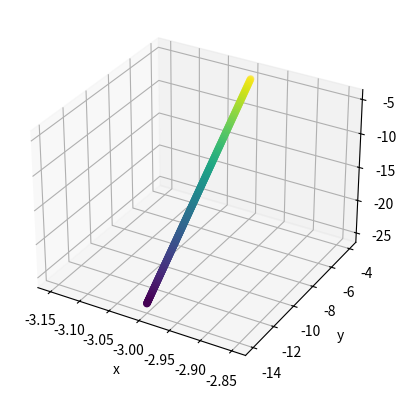

Generate this figure with matplotlib:
import matplotlib.pyplot as plt
import numpy as np
h=0.01
x=-3
y=-4
z=-5
vx=0
vy=2
vz=4
ax=0
ay=0
az=0
pt = np.arange(5,0,-h)
px=[]
py=[]
pz=[]
pv=[]

pa=[]
for t in pt:
    x=x-vx*h
    y=y-vy*h
    z=z-vz*h
    vx=vx-ax*h
    vy=vy-ay*h
    vz=vz-az*h
    px.append(x)
    py.append(y)
    pz.append(z)
    pv.append([vx,vy,vz])
    pa.append([ax,ay,az])


ax=plt.axes(projection='3d')
ax.set_xlabel('x')
ax.set_ylabel('y')
ax.set_zlabel('z')

ax.scatter3D(px,py,pz,c=pt)
plt.show()
